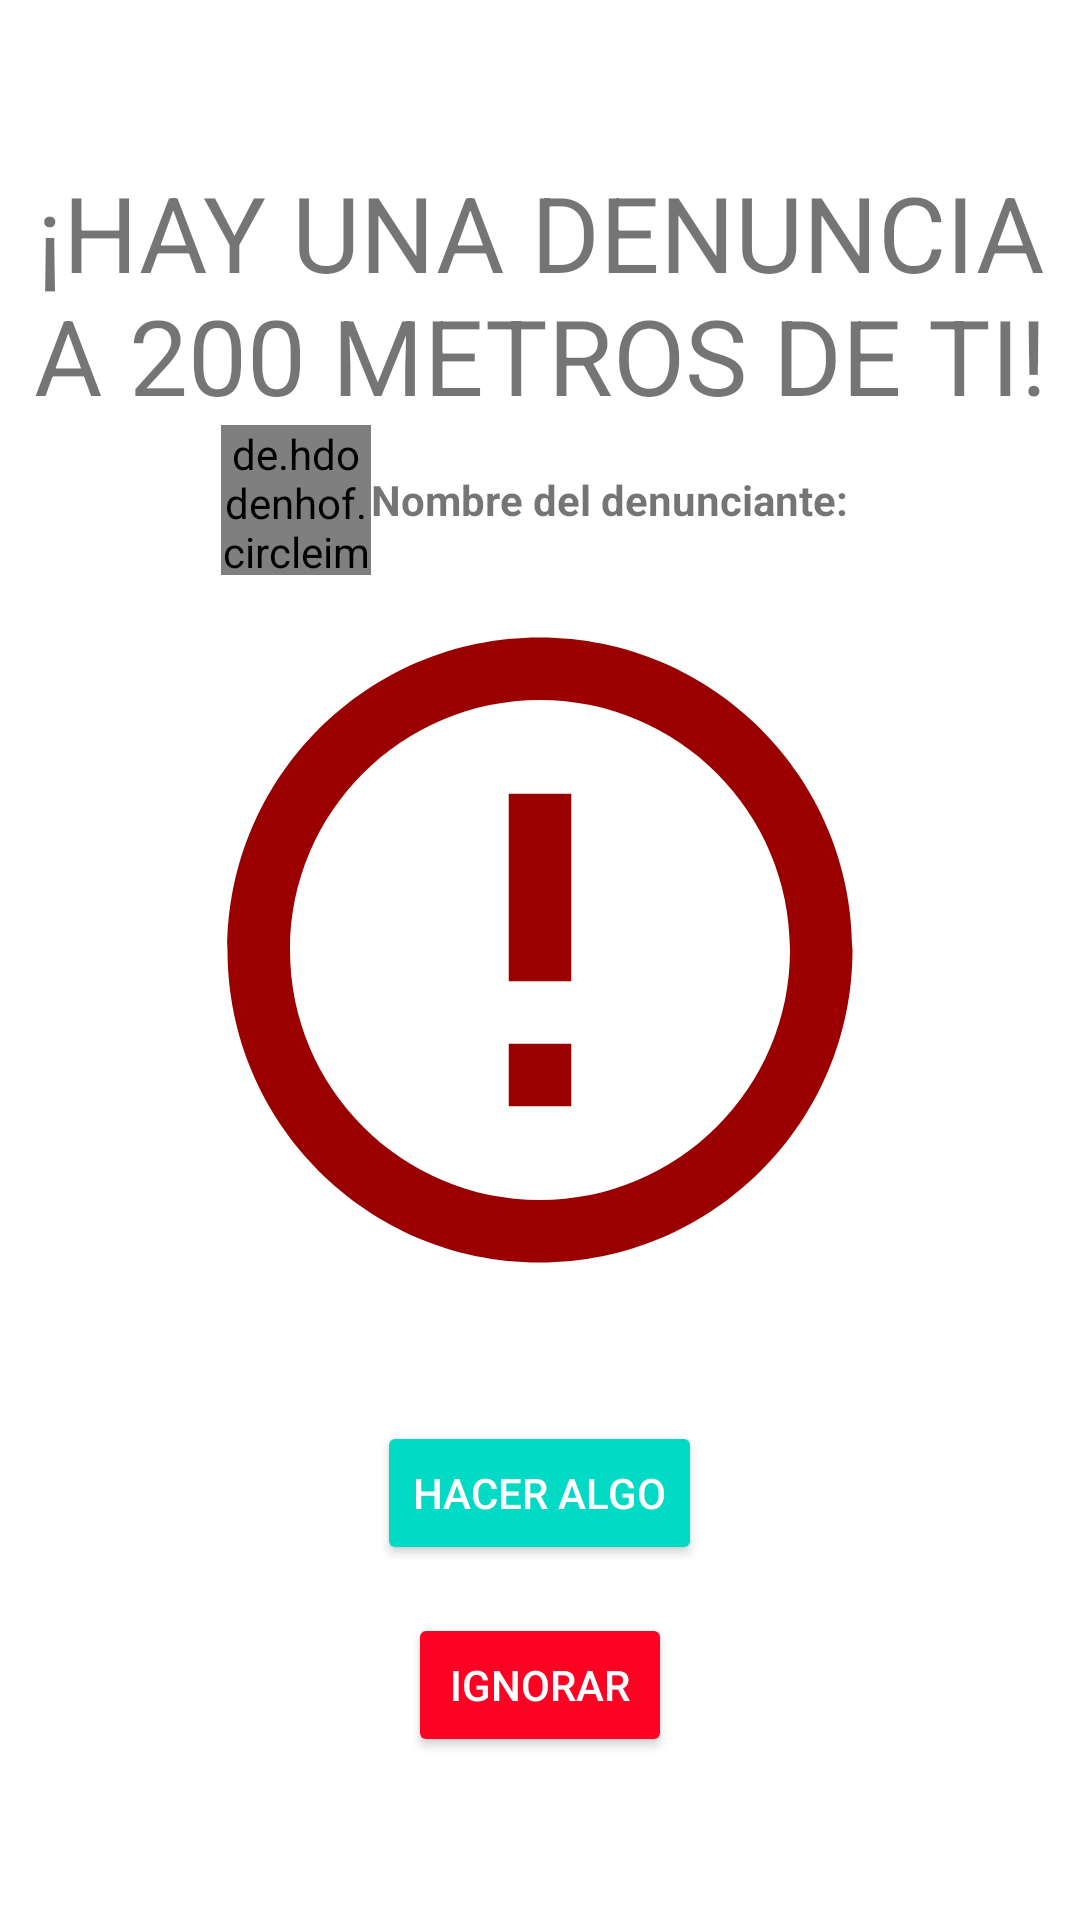

Write the Android layout XML for this screen, with the resource values it uses.
<!-- AndroidManifest.xml: application theme Theme.TuPoint -->
<!-- res/layout/activity_alarma.xml -->
<?xml version="1.0" encoding="utf-8"?>
<LinearLayout xmlns:android="http://schemas.android.com/apk/res/android"
    xmlns:tools="http://schemas.android.com/tools"
    android:layout_width="match_parent"
    android:layout_height="match_parent"
    tools:context=".AlarmaActivity"
    android:orientation="vertical"
    android:gravity="center">
    <TextView
        android:layout_width="wrap_content"
        android:layout_height="wrap_content"
        android:text="¡HAY UNA DENUNCIA A 200 METROS DE TI!"
        android:textSize="35sp"
        android:gravity="center"/>
   <LinearLayout
       android:layout_width="wrap_content"
       android:layout_height="wrap_content"
       android:orientation="horizontal"
       android:gravity="center">
       <de.hdodenhof.circleimageview.CircleImageView
           android:id="@+id/imgPerfil"
           android:layout_width="50dp"
           android:layout_height="50dp"
           android:src="@drawable/baseline_person_24"/>
       <TextView
           android:id="@+id/txtnombre"
           android:layout_width="wrap_content"
           android:layout_height="wrap_content"
           android:text="Nombre del denunciante: "
           android:textStyle="bold" />
   </LinearLayout>
    <ImageView
        android:id="@+id/imgFondo"
        android:layout_width="250dp"
        android:layout_height="250dp"
        android:scaleType="fitXY"
        android:src="@drawable/baseline_error_outline_24"
        android:contentDescription="advertencia" />
    <Button
        android:id="@+id/btnhacer"
        android:layout_width="wrap_content"
        android:layout_height="wrap_content"
        android:text="Hacer algo"
        android:backgroundTint="@color/teal_200"
        android:textColor="@android:color/white"
        android:layout_marginTop="32dp"/>
    <Button
        android:id="@+id/btnnohacer"
        android:layout_width="wrap_content"
        android:layout_height="wrap_content"
        android:text="Ignorar"
        android:backgroundTint="@color/rojo"
        android:textColor="@android:color/white"
        android:layout_marginTop="16dp"/>
</LinearLayout>
<!-- resources referenced by this layout -->
<resources>
  <color name="rojo">#fc0324</color>
  <color name="teal_200">#FF03DAC5</color>
  <!-- drawable baseline_error_outline_24 (drawable) -->
  <vector android:height="24dp" android:tint="#9A0000"
      android:viewportHeight="24" android:viewportWidth="24"
      android:width="24dp" xmlns:android="http://schemas.android.com/apk/res/android">
      <path android:fillColor="@android:color/white" android:pathData="M11,15h2v2h-2zM11,7h2v6h-2zM11.99,2C6.47,2 2,6.48 2,12s4.47,10 9.99,10C17.52,22 22,17.52 22,12S17.52,2 11.99,2zM12,20c-4.42,0 -8,-3.58 -8,-8s3.58,-8 8,-8 8,3.58 8,8 -3.58,8 -8,8z"/>
  </vector>
  <style name="Theme.TuPoint" parent="Theme.MaterialComponents.DayNight.DarkActionBar">
          
          <item name="colorPrimary">@color/purple_500</item>
          <item name="colorPrimaryVariant">@color/purple_700</item>
          <item name="colorOnPrimary">@color/white</item>
          
          <item name="colorSecondary">@color/teal_200</item>
          <item name="colorSecondaryVariant">@color/teal_700</item>
          <item name="colorOnSecondary">@color/black</item>
          
          <item name="android:statusBarColor">?attr/colorPrimaryVariant</item>
          
      </style>
  <color name="purple_500">#FF9800</color>
  <color name="purple_700">#FF9800</color>
  <color name="white">#FFFFFFFF</color>
  <color name="teal_700">#FF018786</color>
  <color name="black">#FF000000</color>
</resources>
